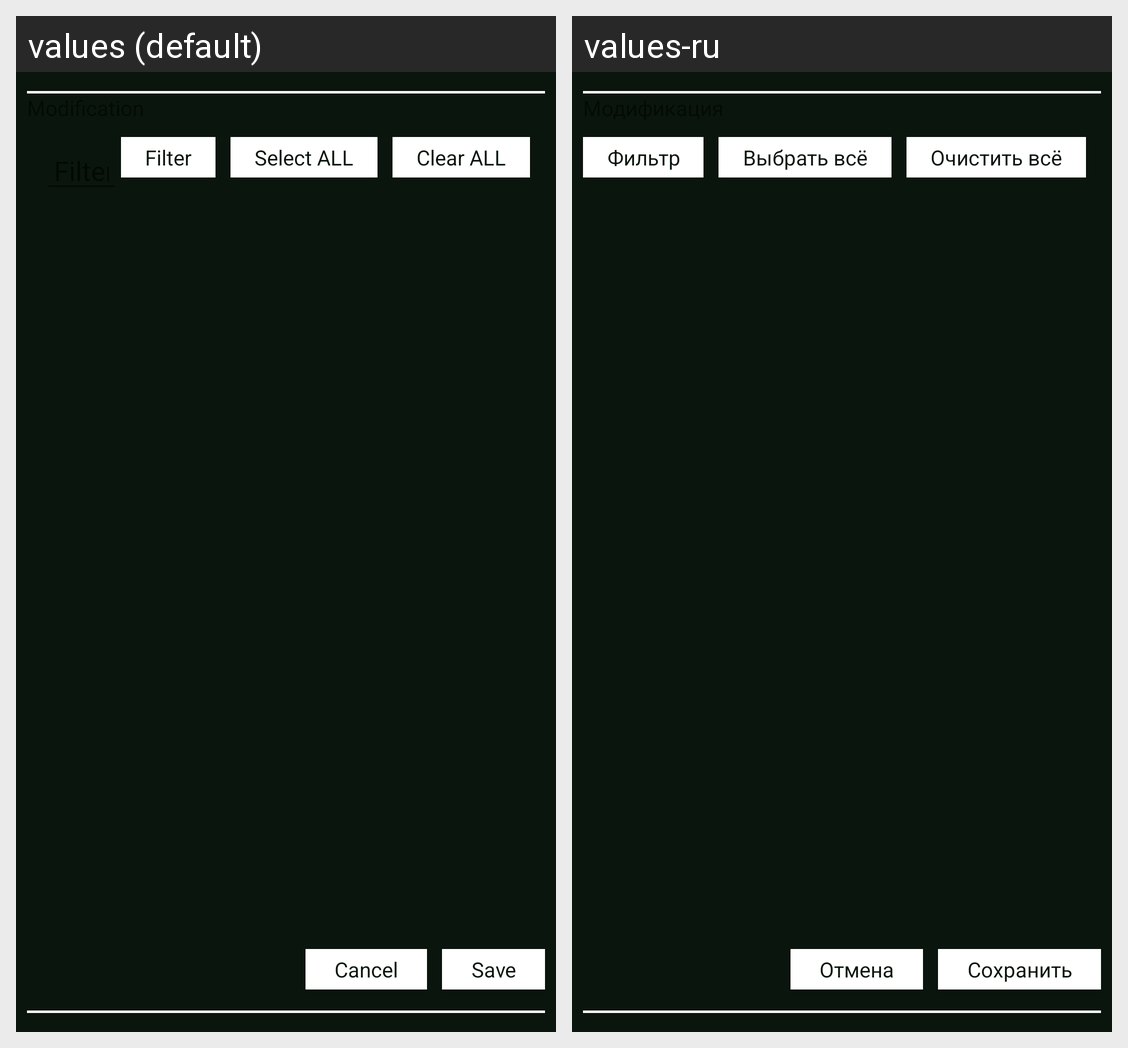

Locale-by-locale string values for the Android screen shown in this grid:
Android screen res/layout/layout_filter_modification.xml rendered under 2 locales, left to right: values (default), values-ru. Device: Nexus 5 (rendered at 1080×1920; each locale shown at half size, 540×960, under a caption strip naming it); theme Theme.PipDroid.
Strings drawn on this screen, with the default value and each locale's value (text and hints the layout hard-codes, and strings that could not be matched under every locale, appear in the picture but are not listed):

filter_title
  values: Filter
  values-ru: Фильтр

filter_select_all
  values: Select ALL
  values-ru: Выбрать всё

filter_clear_all
  values: Clear ALL
  values-ru: Очистить всё

filter_cancel_button
  values:  Cancel 
  values-ru:  Отмена 

filter_save_button
  values:  Save 
  values-ru:  Сохранить
